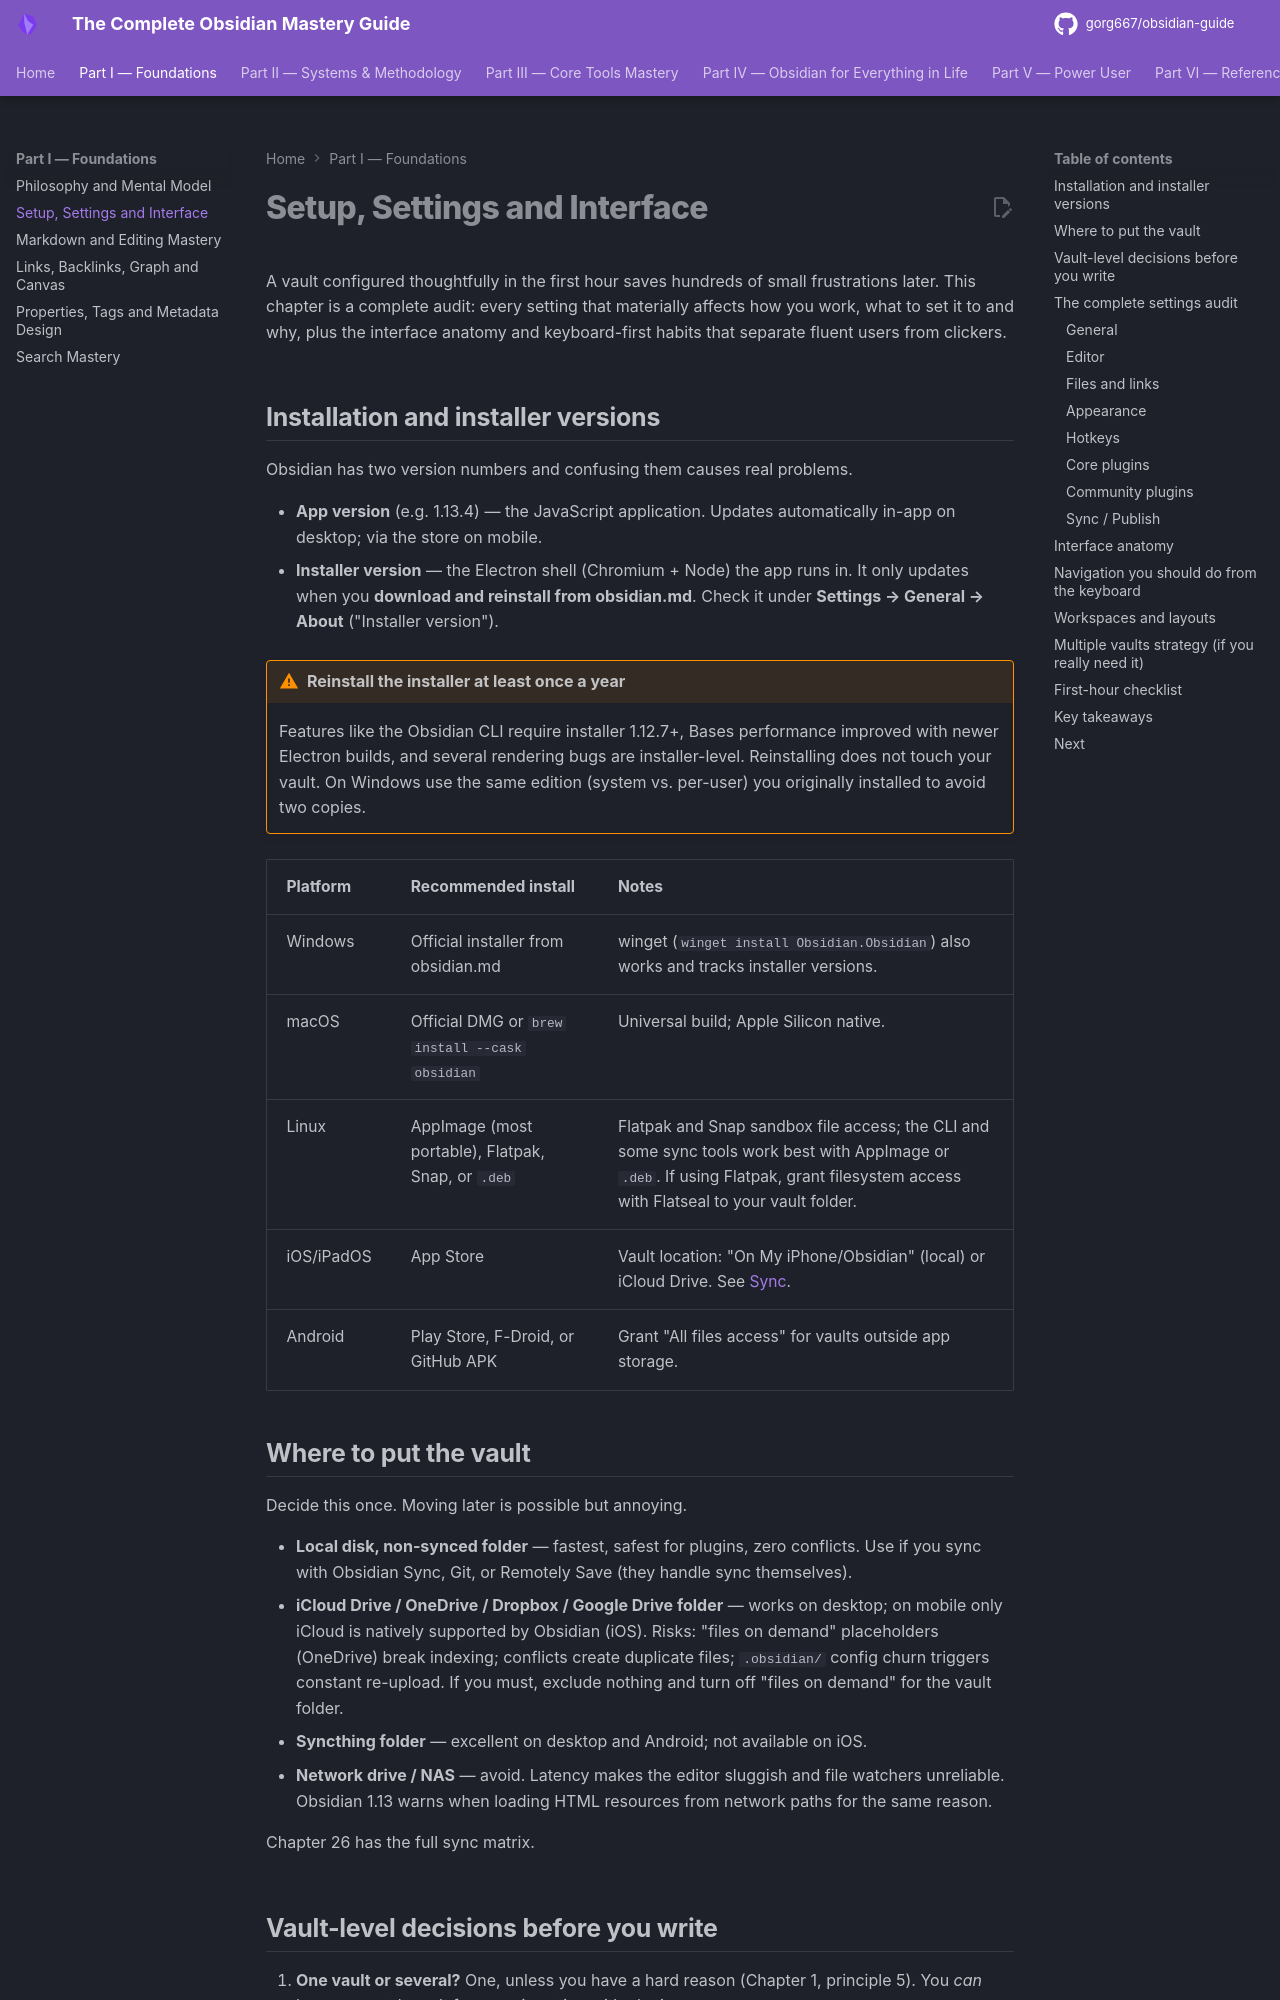

repository: gorg667/obsidian-guide · page: 02-setup-and-interface/index.html · generator: mkdocs

# Setup, Settings and Interface

A vault configured thoughtfully in the first hour saves hundreds of small frustrations later. This chapter is a complete audit: every setting that materially affects how you work, what to set it to and why, plus the interface anatomy and keyboard-first habits that separate fluent users from clickers.

## Installation and installer versions

Obsidian has two version numbers and confusing them causes real problems.

- **App version** (e.g. 1.13.4) — the JavaScript application. Updates automatically in-app on desktop; via the store on mobile.
- **Installer version** — the Electron shell (Chromium + Node) the app runs in. It only updates when you **download and reinstall from obsidian.md**. Check it under **Settings → General → About** ("Installer version").

!!! warning "Reinstall the installer at least once a year"
    Features like the Obsidian CLI require installer 1.12.7+, Bases performance improved with newer Electron builds, and several rendering bugs are installer-level. Reinstalling does not touch your vault. On Windows use the same edition (system vs. per-user) you originally installed to avoid two copies.

| Platform | Recommended install | Notes |
| --- | --- | --- |
| Windows | Official installer from obsidian.md | winget (`winget install Obsidian.Obsidian`) also works and tracks installer versions. |
| macOS | Official DMG or `brew install --cask obsidian` | Universal build; Apple Silicon native. |
| Linux | AppImage (most portable), Flatpak, Snap, or `.deb` | Flatpak and Snap sandbox file access; the CLI and some sync tools work best with AppImage or `.deb`. If using Flatpak, grant filesystem access with Flatseal to your vault folder. |
| iOS/iPadOS | App Store | Vault location: "On My iPhone/Obsidian" (local) or iCloud Drive. See [Sync](26-sync-backup-security.md). |
| Android | Play Store, F-Droid, or GitHub APK | Grant "All files access" for vaults outside app storage. |

## Where to put the vault

Decide this once. Moving later is possible but annoying.

- **Local disk, non-synced folder** — fastest, safest for plugins, zero conflicts. Use if you sync with Obsidian Sync, Git, or Remotely Save (they handle sync themselves).
- **iCloud Drive / OneDrive / Dropbox / Google Drive folder** — works on desktop; on mobile only iCloud is natively supported by Obsidian (iOS). Risks: "files on demand" placeholders (OneDrive) break indexing; conflicts create duplicate files; `.obsidian/` config churn triggers constant re-upload. If you must, exclude nothing and turn off "files on demand" for the vault folder.
- **Syncthing folder** — excellent on desktop and Android; not available on iOS.
- **Network drive / NAS** — avoid. Latency makes the editor sluggish and file watchers unreliable. Obsidian 1.13 warns when loading HTML resources from network paths for the same reason.

Chapter 26 has the full sync matrix.
